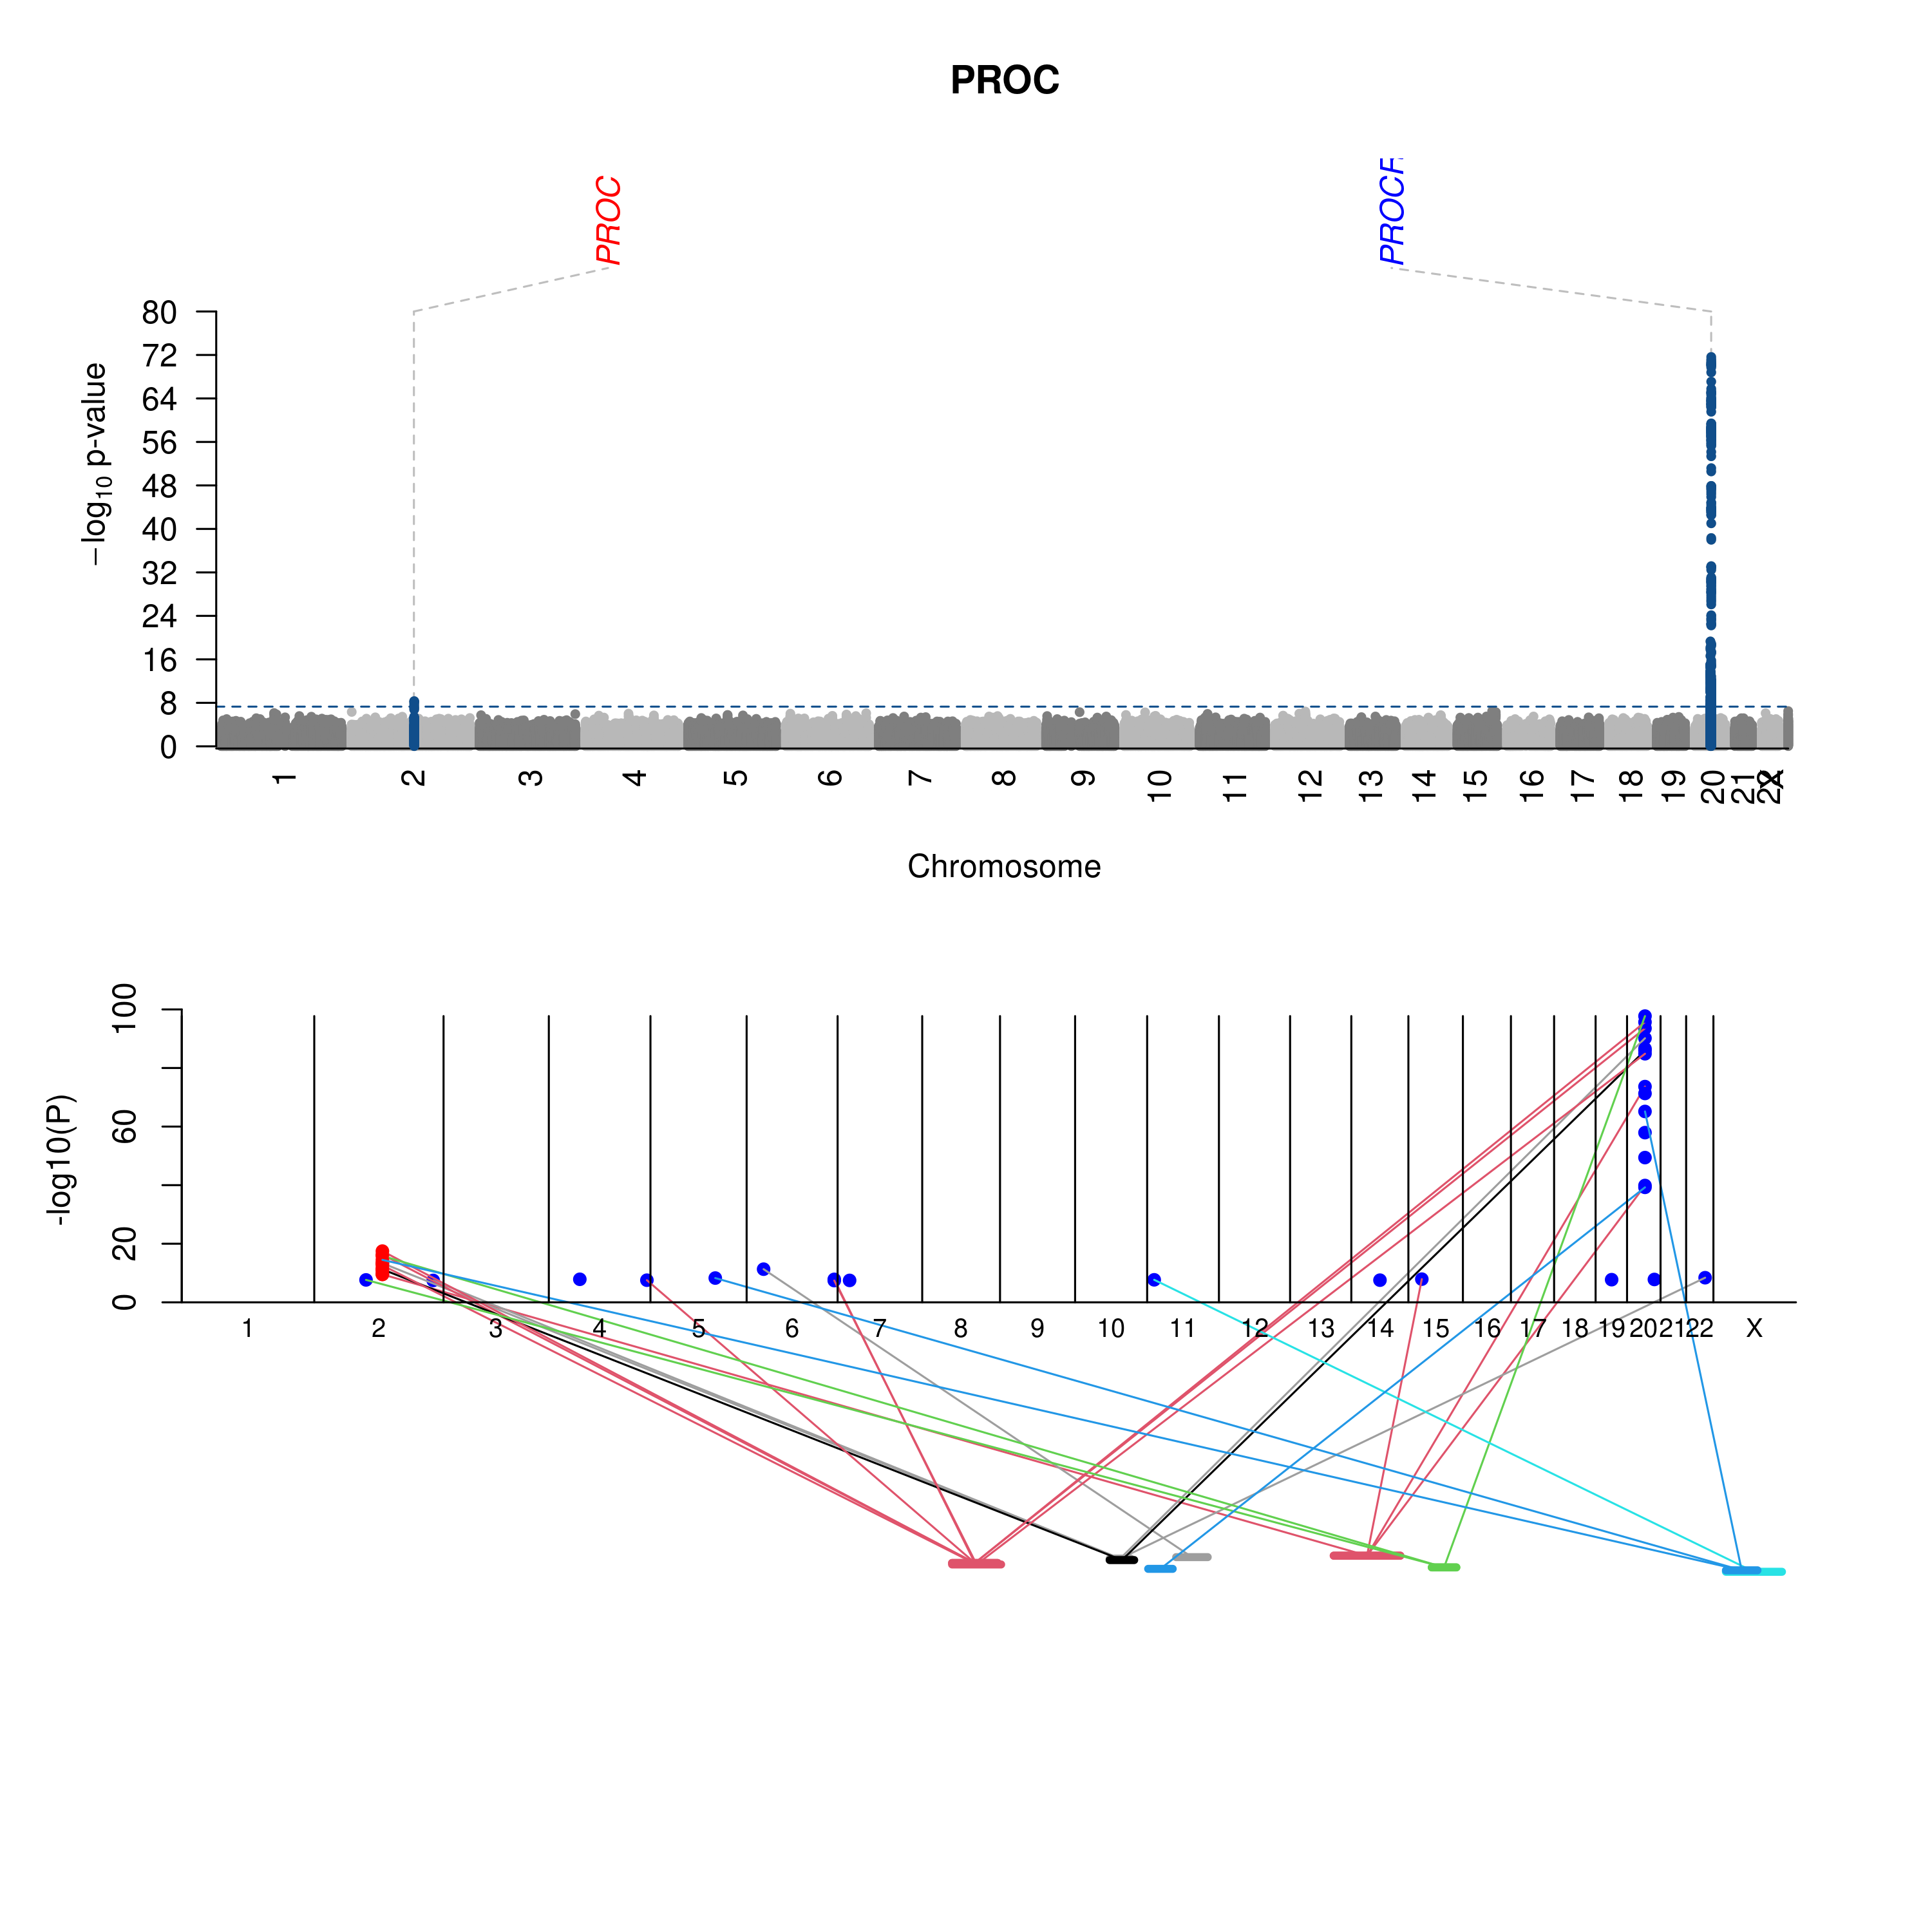

Source code (R):
png("PROC.png",height=10,width=10,units="in",res=300)
par(mfrow=c(2,1))
protein <- "PROC"
suffix <- "_dr"
input <- paste0("~/Caprion/analysis/METAL",suffix,"/gz/",protein,suffix,".txt.gz")
annotation <- paste0("~/Caprion/analysis/METAL",suffix,"/vep/",protein,".txt")
reference <- file.path(find.package("pQTLtools"),"turboman",
                                    "turboman_hg19_reference_data.rda")
pvalue_sign <- 5e-8
plot_title <- protein
pQTLtools::turboman(input, annotation, reference, pvalue_sign, plot_title)
load(file.path(find.package("pQTLtools"),"tests","PROC.rda"))
pQTLtools::peptideAssociationPlot(protein,cistrans)
dev.off()
